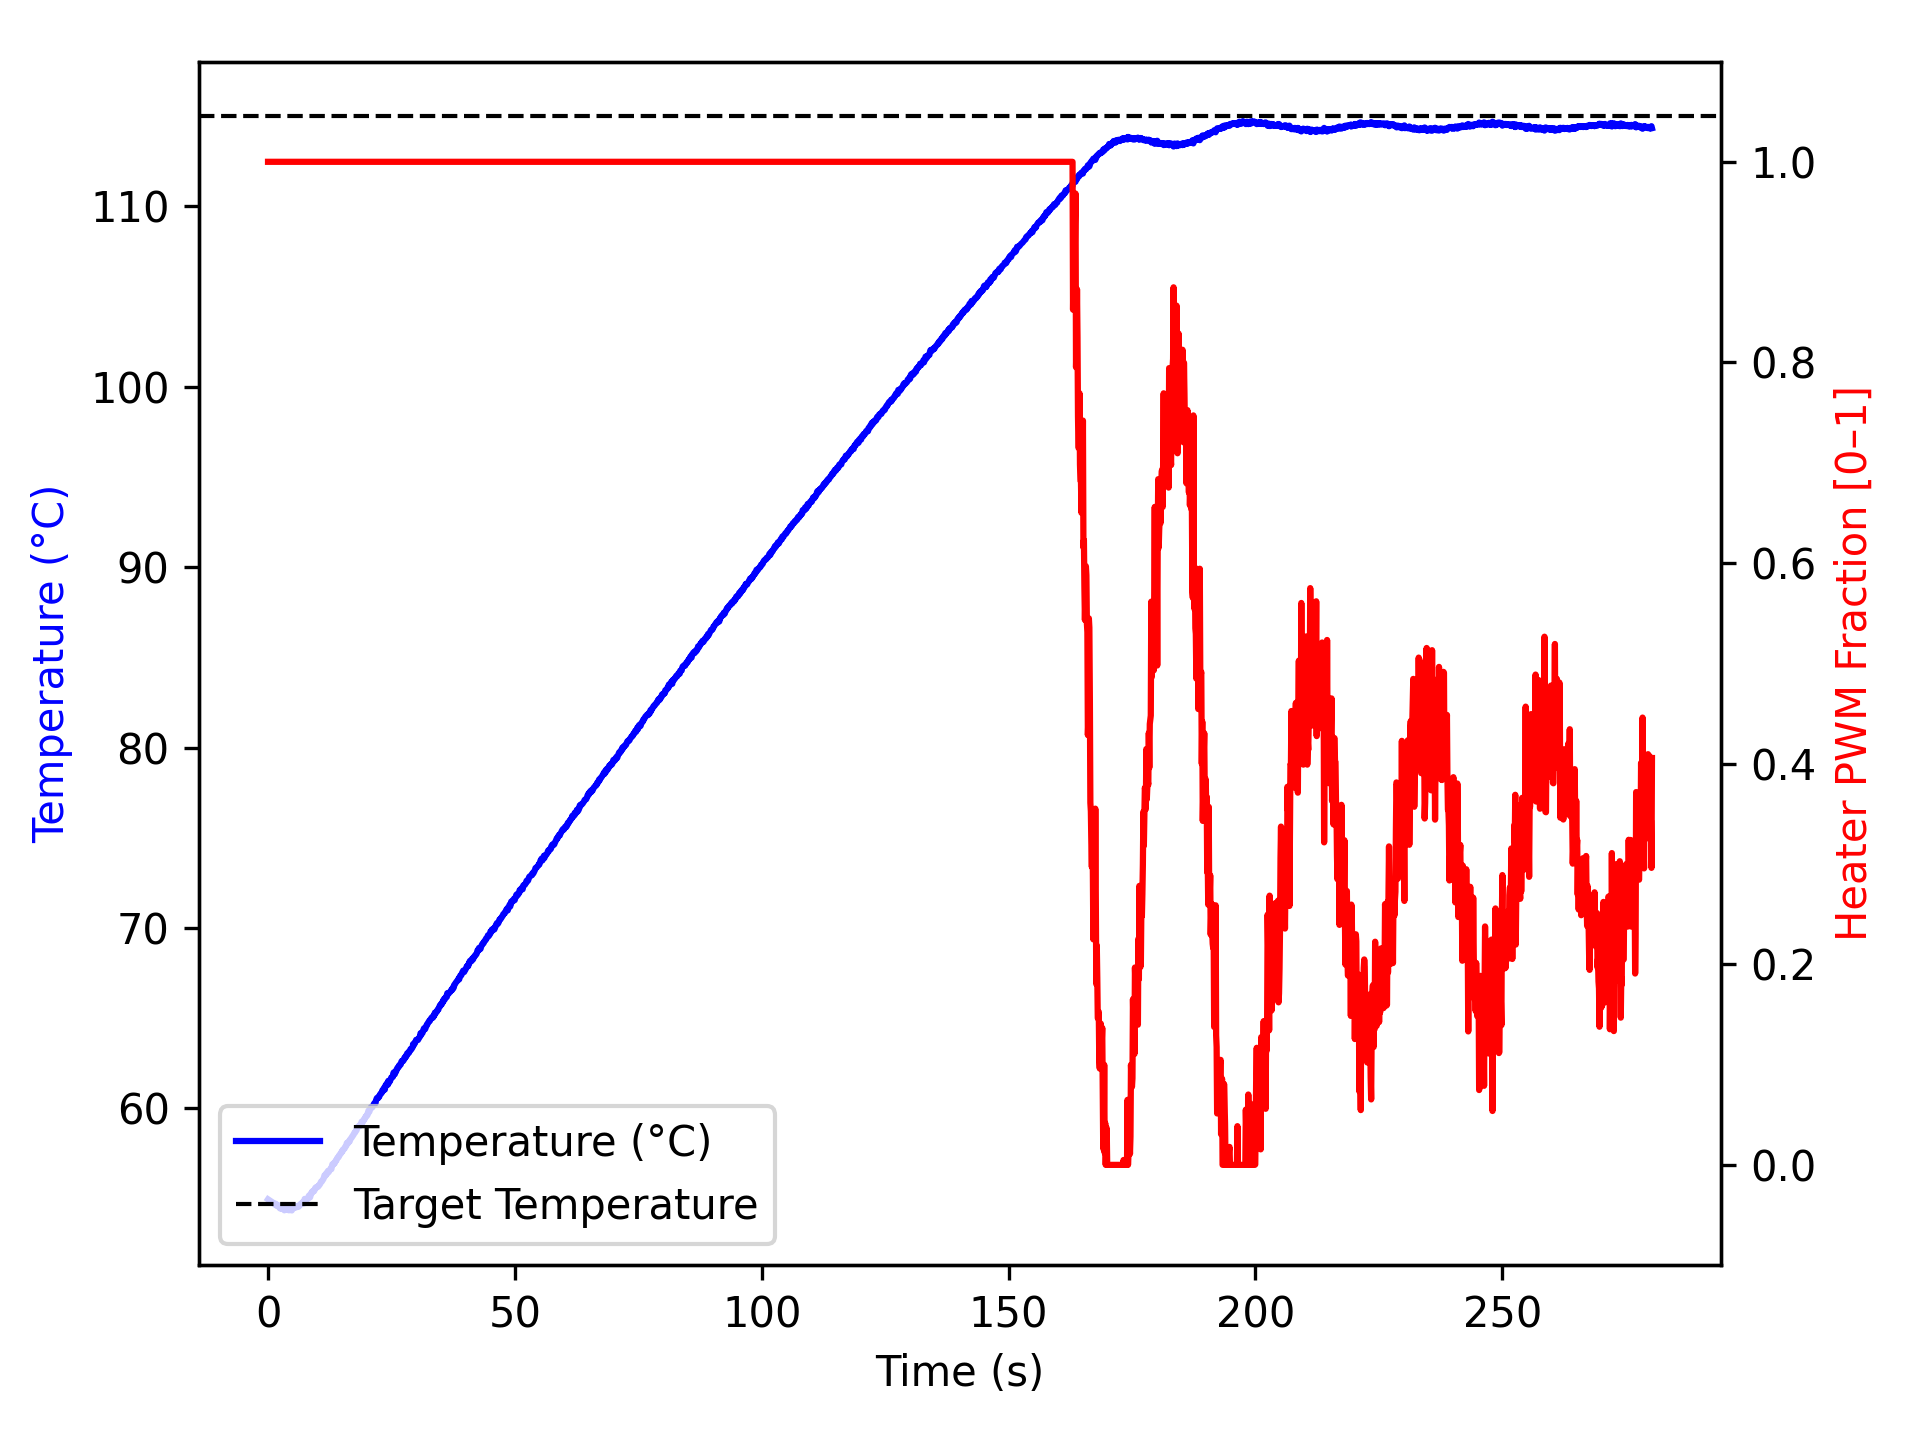

Source data for this figure (header and first rows):
time_ms, temperature, heater
2, 54.95, 1.0
1104, 54.75, 1.0
1205, 54.74, 1.0
1306, 54.72, 1.0
1407, 54.66, 1.0
1509, 54.67, 1.0
1610, 54.7, 1.0
1710, 54.65, 1.0
1811, 54.59, 1.0
1911, 54.57, 1.0
2011, 54.63, 1.0
2112, 54.57, 1.0
2212, 54.54, 1.0
2312, 54.59, 1.0
2412, 54.45, 1.0
2512, 54.47, 1.0
2612, 54.47, 1.0
2712, 54.43, 1.0
2812, 54.48, 1.0
2912, 54.42, 1.0
3012, 54.42, 1.0
3112, 54.49, 1.0
3212, 54.45, 1.0
3312, 54.34, 1.0
3412, 54.4, 1.0
3512, 54.4, 1.0
3612, 54.4, 1.0
3712, 54.45, 1.0
3813, 54.45, 1.0
3913, 54.45, 1.0
4013, 54.4, 1.0
4114, 54.37, 1.0
4214, 54.34, 1.0
4314, 54.4, 1.0
4415, 54.4, 1.0
4515, 54.36, 1.0
4615, 54.4, 1.0
4715, 54.45, 1.0
4815, 54.34, 1.0
4915, 54.4, 1.0
5015, 54.43, 1.0
5115, 54.48, 1.0
5215, 54.52, 1.0
5315, 54.48, 1.0
5415, 54.49, 1.0
5516, 54.56, 1.0
5617, 54.52, 1.0
5718, 54.52, 1.0
5820, 54.52, 1.0
5920, 54.55, 1.0
6021, 54.59, 1.0
6123, 54.56, 1.0
6224, 54.55, 1.0
6325, 54.61, 1.0
6426, 54.62, 1.0
6526, 54.68, 1.0
6626, 54.67, 1.0
6726, 54.7, 1.0
6826, 54.74, 1.0
6926, 54.73, 1.0
... 2,725 more rows
